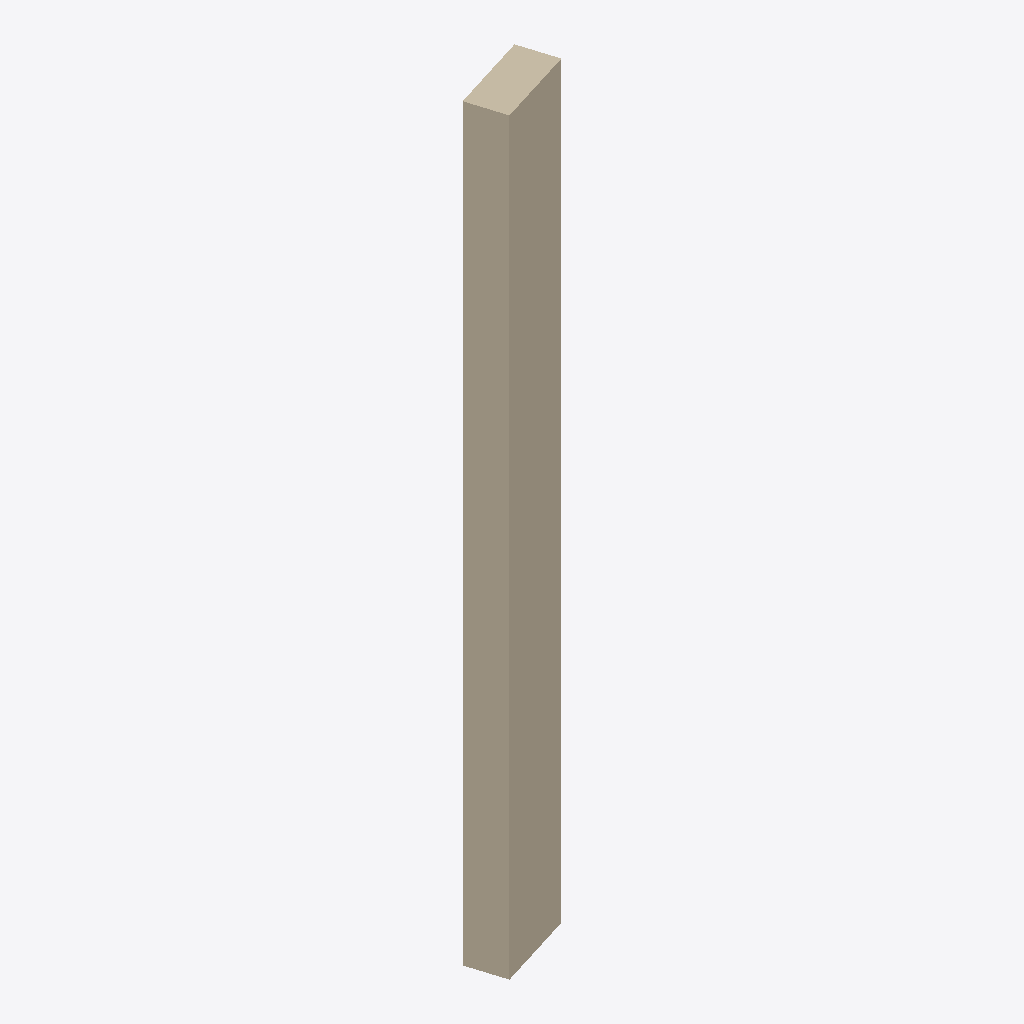
Isometric view of an IFC building model (IFC-SPF (STEP), schema IFC2X3, length unit millimetre), seen from the south-west, elements coloured by IFC class: 1 wall (beige).
Extent 0.3 m × 0.2 m × 3.0 m (x, y, z). Storeys (1): Story 1 at 0.00 m. Elements (1): 1 IfcWallStandardCase.

HEADER;
FILE_DESCRIPTION(('ViewDefinition [CoordinationView_V2.0]','ExchangeRequirement[Architecture]'),'2;1');
FILE_NAME('/Volumes/volxxxx/Caches/tmp/rosetta-export-panel/building.wall.straight.ifc','2026-10-19T10:16:50',('Architect'),('Nemetschek Vectorworks, Inc.'),'Vectorworks Architect 2027 Update 1 (Build 88536','Macintosh','');
FILE_SCHEMA(('IFC2X3'));
ENDSEC;
DATA;
#51=IFCPROJECT('1lVoiQrn15KuyvjAGX0OoE',#11,'Vectorworks Project',$,'Vectorworks','Vectorworks Project',$,(#44),#15);
#59=IFCSITE('24XVOORhz5JvfwGZtMUZVD',#11,'Default Site',$,$,#56,$,$,.ELEMENT.,(38,53,22,112520),(-77,-2,-6,-885420),$,$,$);
#60=IFCBUILDING('2Fe9NiFGLDnguG1gX8NIpo',#11,'Default Building 1',$,$,#57,$,$,.ELEMENT.,$,$,#87);
#61=IFCBUILDINGSTOREY('1fSAmnE6951PkDgBqwUptX',#11,'Story 1',$,$,#58,$,$,.ELEMENT.,0.0);
#68=IFCWALLSTANDARDCASE('1MAW18wWn8WvAakhAvoGZV',#11,'wall-a',$,'Unstyled Wall',#65,#66,$);
ENDSEC;
